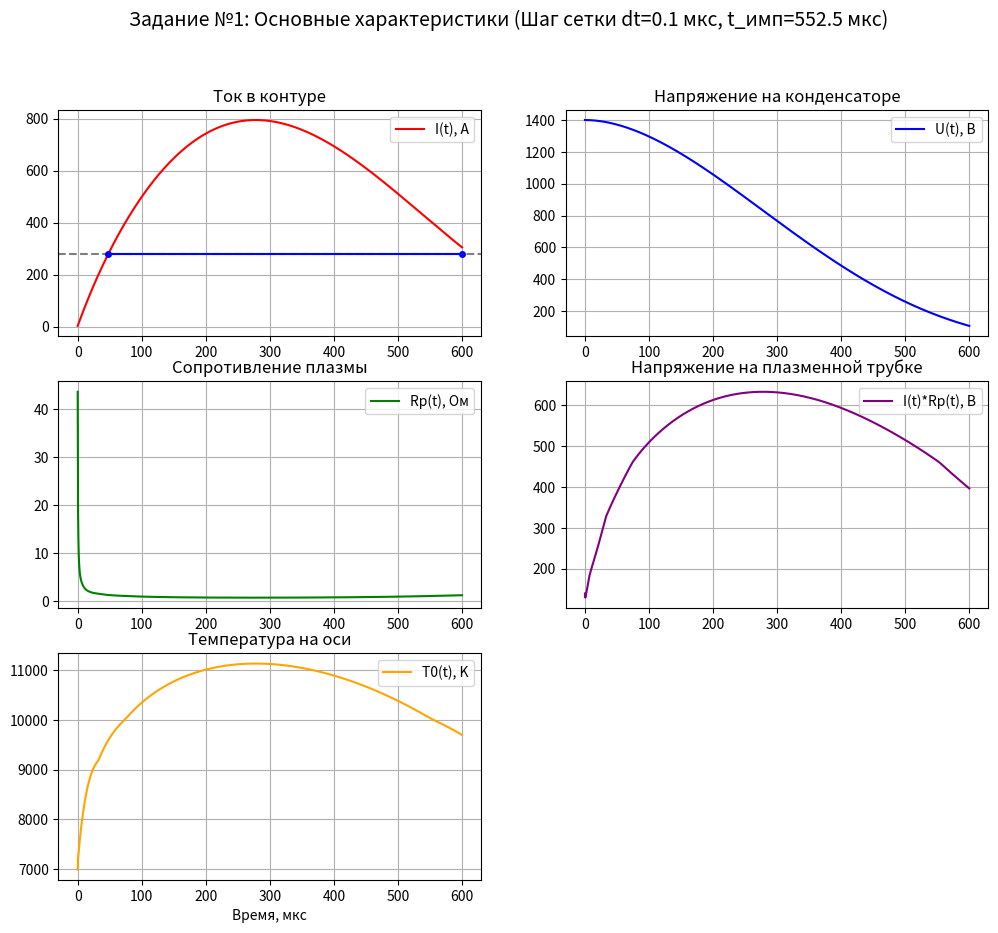
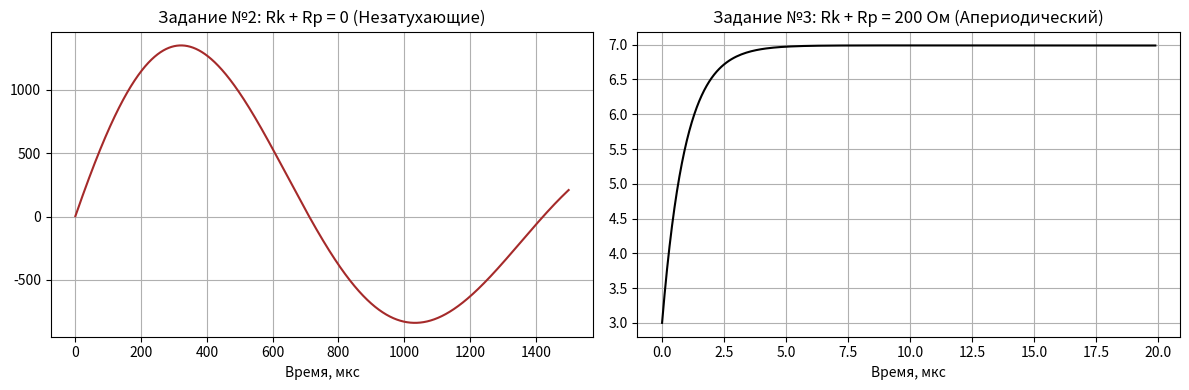
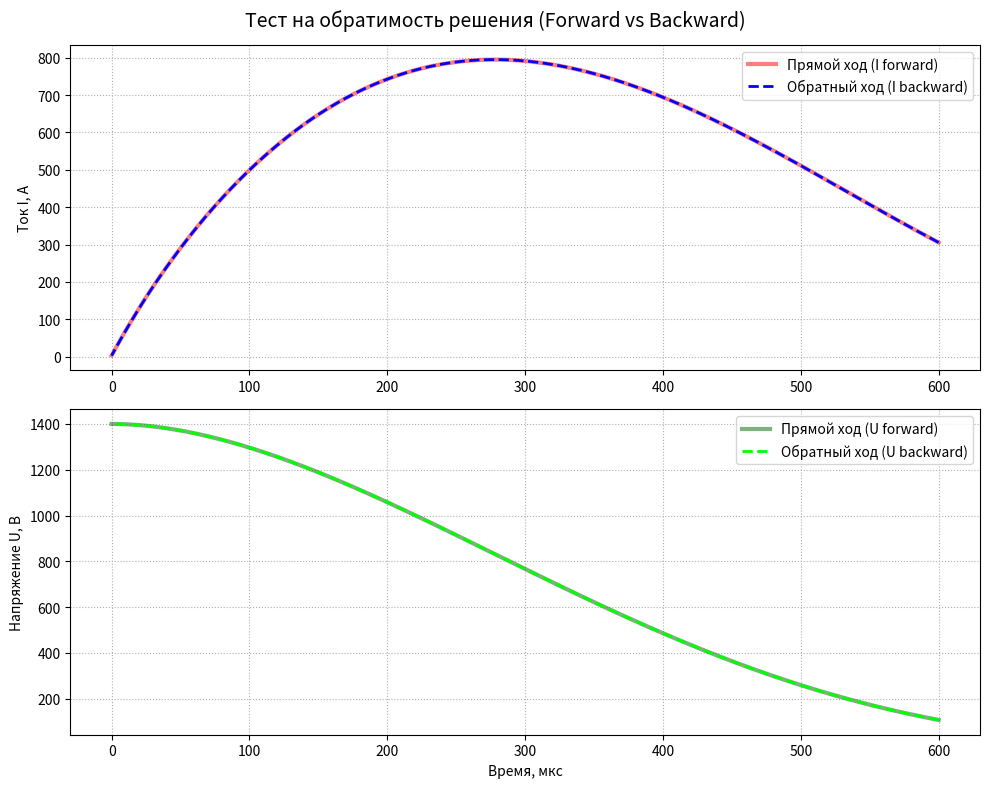

Source code (Python) for these figures, in order:
import numpy as np
import matplotlib.pyplot as plt

R = 0.35
l = 12
L_k = 187 * (10**(-6))
C_k = 268 * (10**(-6))
R_k = 0.25
R_k2 = - 0.35
U_co = 1400
I_o = 3
T_w = 2000

I_table = [0.5, 1, 5, 10, 50, 200, 400, 800, 1200]
T0_I_table = [6730, 6790, 7150, 7270, 8010, 9185, 10010, 11140, 12010]
m_I_table = [0.50, 0.55, 1.7, 3, 11, 32, 40, 41, 39]
T_sigma_table = [4000, 5000, 6000, 7000, 8000, 9000, 10000, 11000, 12000, 13000, 14000]
Sigma_table = [0.031, 0.27, 2.05, 6.06, 12.0, 19.9, 29.6, 41.1, 54.1, 67.7, 81.5]

R_k_fix = 0.25

def f(t, I, U):
    return (U - (R_k + R) * I) / L_k

def T_z(T0, z, m):
    return T0 + (T_w - T0) * z**m

def get_sigma_z(z, curr_T0, curr_m):
    T_z = curr_T0 + (T_w - curr_T0) * (z**curr_m)
    sigma = lagrange_interp(T_sigma_table, Sigma_table, T_z)
    return sigma * z


def integrate_simpson(curr_T0, curr_m, steps=100):
    if steps % 2 != 0:
        steps += 1
        
    h = 1.0 / steps
    
    res = get_sigma_z(0, curr_T0, curr_m) + get_sigma_z(1, curr_T0, curr_m)
    
    for i in range(1, steps):
        z = i * h
        if i % 2 != 0:
            res += 4 * get_sigma_z(z, curr_T0, curr_m)
        else:
            res += 2 * get_sigma_z(z, curr_T0, curr_m)
            

    return (h / 3.0) * res

# сопротивление R_p для текущего тока
def calc_rp(current):
    curr_T0 = lagrange_interp(I_table, T0_I_table, current)
    curr_m = lagrange_interp(I_table, m_I_table, current)
    
    integral_val = integrate_simpson(curr_T0, curr_m)
    
    denom = 2 * np.pi * (R**2) * integral_val
    return l / denom, curr_T0


# интерполяция чепрез полином лагранжа
def lagrange_interp(x_table, y_table, x_val):
    locality = 4
    size = len(x_table)
    idx = 0
    # x_table[idx] <= x_val <= x_table[idx + 1]
    while idx < size and x_table[idx] < x_val:
        idx += 1

    half = locality // 2
    left = idx - half
    right = left + locality

    if left < 0:
        left = 0
        right = locality
    if right > size:
        right = size
        left = size - locality

    x_window = x_table[left:right]
    y_window = y_table[left:right]
    
    res = 0
    for i in range(locality):
        term = y_window[i]
        for j in range(locality):
            if i != j:
                term *= (x_val - x_window[j]) / (x_window[i] - x_window[j]) 
        res += term

    return res

def system_odes(I, U, Rp):
    """ Правые части системы ОДУ """
    dI_dt = (U - (R_k + Rp) * I) / L_k
    dU_dt = -I / C_k
    return dI_dt, dU_dt

def multiply_arrs(arr1, arr2):
    res = [0 for _ in range(len(arr1))]
    for i in range(len(arr1)):
        res[i] = arr1[i] * arr2[i]
    return res

def solve_system(mode="plasma", t_end=600e-6):
    t, dt = 0, 1e-7
    curr_I, curr_U = I_o, U_co
    res_t, res_I, res_U, res_Rp, res_T0 = [], [], [], [], []

    while t <= t_end:
        rp, t0 = calc_rp(curr_I)
        
        if mode == "plasma":
            pass
        elif mode == "zero":
            rp = 0
        elif mode == "fixed_200":
            rp = 200

        res_t.append(t * 1e6)
        res_I.append(curr_I)
        res_U.append(curr_U)
        res_Rp.append(rp)
        res_T0.append(t0)

        k1_I, k1_U = system_odes(curr_I, curr_U, rp)
        k2_I, k2_U = system_odes(curr_I + (dt/2)*k1_I, curr_U + (dt/2)*k1_U, rp)
        k3_I, k3_U = system_odes(curr_I + (dt/2)*k2_I, curr_U + (dt/2)*k2_U, rp)
        k4_I, k4_U = system_odes(curr_I + dt*k3_I, curr_U + dt*k3_U, rp)
        
        curr_I += (dt/6) * (k1_I + 2*k2_I + 2*k3_I + k4_I)
        curr_U += (dt/6) * (k1_U + 2*k2_U + 2*k3_U + k4_U)
        t += dt
        
    return np.array(res_t), np.array(res_I), np.array(res_U), np.array(res_Rp), np.array(res_T0)

#defense 
def solve_backward(I_end, U_end, t_start_val, dt):
    t = t_start_val
    curr_I = I_end
    curr_U = U_end
    
    res_t, res_I, res_U = [], [], []

    while t >= -1e-9:
        res_t.append(t * 1e6) 
        res_I.append(curr_I)
        res_U.append(curr_U)

        def get_derivatives(I_val, U_val):
            rp_val, _ = calc_rp(I_val)
            return system_odes(I_val, U_val, rp_val)

        h = -dt
        
        k1_I, k1_U = get_derivatives(curr_I, curr_U)
        k2_I, k2_U = get_derivatives(curr_I + (h/2)*k1_I, curr_U + (h/2)*k1_U)
        k3_I, k3_U = get_derivatives(curr_I + (h/2)*k2_I, curr_U + (h/2)*k2_U)
        k4_I, k4_U = get_derivatives(curr_I + h*k3_I, curr_U + h*k3_U)
        
        curr_I += (h/6) * (k1_I + 2*k2_I + 2*k3_I + k4_I)
        curr_U += (h/6) * (k1_U + 2*k2_U + 2*k3_U + k4_U)
        t += h
        
    return np.array(res_t), np.array(res_I), np.array(res_U)

def print_report(t, I, U, Rp, T0, dt, t_imp):
    i_max_idx = np.argmax(I)
    print("\n" + "="*50)
    print(f"{'СВОДНЫЙ ОТЧЕТ ПО МОДЕЛИРОВАНИЮ':^50}")
    print("="*50)
    print(f"Шаг сетки (dt):            {dt*1e6:<10.3f} мкс")
    print(f"Максимальный ток (I_max):  {I[i_max_idx]:<10.2f} А  (на {t[i_max_idx]:.1f} мкс)")
    print(f"Длительность импульса:     {t_imp:<10.2f} мкс")
    print(f"Напряжение в конце:        {U[-1]:<10.2f} В")
    print(f"Макс. температура (T0):    {np.max(T0):<10.2f} К")
    print(f"Мин. сопротивление Rp:     {np.min(Rp):<10.4f} Ом")
    print(f"Макс. сопротивление Rp:    {np.max(Rp):<10.4f} Ом")
    print("="*50)

    print(f"\n{'ТАБЛИЦА РЕЗУЛЬТАТОВ (ВЫБОРКА)':^60}")
    header = f"{'t, мкс':^10} | {'I, А':^10} | {'U, В':^10} | {'Rp, Ом':^10} | {'T0, К':^10}"
    print("-" * len(header))
    print(header)
    print("-" * len(header))

    indices = np.linspace(0, len(t) - 1, 15, dtype=int)
    
    for idx in indices:
        print(f"{t[idx]:^10.1f} | {I[idx]:^10.2f} | {U[idx]:^10.1f} | {Rp[idx]:^10.3f} | {T0[idx]:^10.0f}")
    print("-" * len(header) + "\n")

def main():
    t_p, I_p, U_p, Rp_p, T0_p = solve_system(mode="plasma")
    dt = 2 * 10**-6
    
    i_max = np.max(I_p)
    level = 0.35 * i_max
    idx_above = np.where(I_p >= level)[0]
    t_s, t_e = t_p[idx_above[0]], t_p[idx_above[-1]]
    t_imp = t_e - t_s
    print_report(t_p, I_p, U_p, Rp_p, T0_p, dt, t_imp)
    fig1, axes = plt.subplots(3, 2, figsize=(12, 10))
    fig1.suptitle(f"Задание №1: Основные характеристики (Шаг сетки dt=0.1 мкс, t_имп={t_imp:.1f} мкс)", fontsize=14)

    # I(t)
    axes[0, 0].plot(t_p, I_p, 'r', label='I(t), А')
    axes[0, 0].axhline(y=level, color='black', linestyle='--', alpha=0.5)
    axes[0, 0].plot([t_s, t_e], [level, level], 'blue', marker='o', markersize=4)
    axes[0, 0].set_title("Ток в контуре")
    axes[0, 0].grid(); axes[0, 0].legend()

    # U(t)
    axes[0, 1].plot(t_p, U_p, 'b', label='U(t), В')
    axes[0, 1].set_title("Напряжение на конденсаторе")
    axes[0, 1].grid(); axes[0, 1].legend()

    # Rp(t)
    axes[1, 0].plot(t_p, Rp_p, 'g', label='Rp(t), Ом')
    axes[1, 0].set_title("Сопротивление плазмы")
    axes[1, 0].grid(); axes[1, 0].legend()

    # I(t) * Rp(t)
    axes[1, 1].plot(t_p, I_p * Rp_p, 'purple', label='I(t)*Rp(t), В')
    axes[1, 1].set_title("Напряжение на плазменной трубке")
    axes[1, 1].grid(); axes[1, 1].legend()

    # T0(t)
    axes[2, 0].plot(t_p, T0_p, 'orange', label='T0(t), K')
    axes[2, 0].set_title("Температура на оси")
    axes[2, 0].set_xlabel("Время, мкс")
    axes[2, 0].grid(); axes[2, 0].legend()
    
    axes[2, 1].axis('off')

    fig1.savefig("task_1-4.png")
    t_z, I_z, _, _, _ = solve_system(mode="zero", t_end=1500e-6)
    t_f, I_f, _, _, _ = solve_system(mode="fixed_200", t_end=20e-6)

    fig2, (ax1, ax2) = plt.subplots(1, 2, figsize=(12, 4))
    
    ax1.plot(t_z, I_z, color='brown')
    ax1.set_title("Задание №2: Rk + Rp = 0 (Незатухающие)")
    ax1.set_xlabel("Время, мкс"); ax1.grid()

    ax2.plot(t_f, I_f, color='black')
    ax2.set_title("Задание №3: Rk + Rp = 200 Ом (Апериодический)")
    ax2.set_xlabel("Время, мкс"); ax2.grid()

    plt.tight_layout()
    fig2.savefig("task_2-3.png")
    
    I_end = I_p[-1]
    U_end = U_p[-1]
    t_end_val = t_p[-1] / 1e6
    
    t_b, I_b, U_b = solve_backward(I_end, U_end, t_end_val, dt)

    fig_rev, (ax_i, ax_u) = plt.subplots(2, 1, figsize=(10, 8))
    fig_rev.suptitle("Тест на обратимость решения (Forward vs Backward)", fontsize=14)

    ax_i.plot(t_p, I_p, color='red', label='Прямой ход (I forward)', linewidth=3, alpha=0.5)
    ax_i.plot(t_b, I_b, color='blue', linestyle='--', label='Обратный ход (I backward)', linewidth=2)
    ax_i.set_ylabel("Ток I, А")
    ax_i.grid(True, linestyle=':')
    ax_i.legend()

    ax_u.plot(t_p, U_p, color='darkgreen', label='Прямой ход (U forward)', linewidth=3, alpha=0.5)
    ax_u.plot(t_b, U_b, color='lime', linestyle='--', label='Обратный ход (U backward)', linewidth=2)
    ax_u.set_ylabel("Напряжение U, В")
    ax_u.set_xlabel("Время, мкс")
    ax_u.grid(True, linestyle=':')
    ax_u.legend()

    plt.tight_layout()
    fig_rev.savefig("reversibility_full.png")
    i_end_back = I_b[-1]
    u_end_back = U_b[-1]
    plt.show()
    print(i_end_back, u_end_back)

if __name__ == "__main__":
    main()
